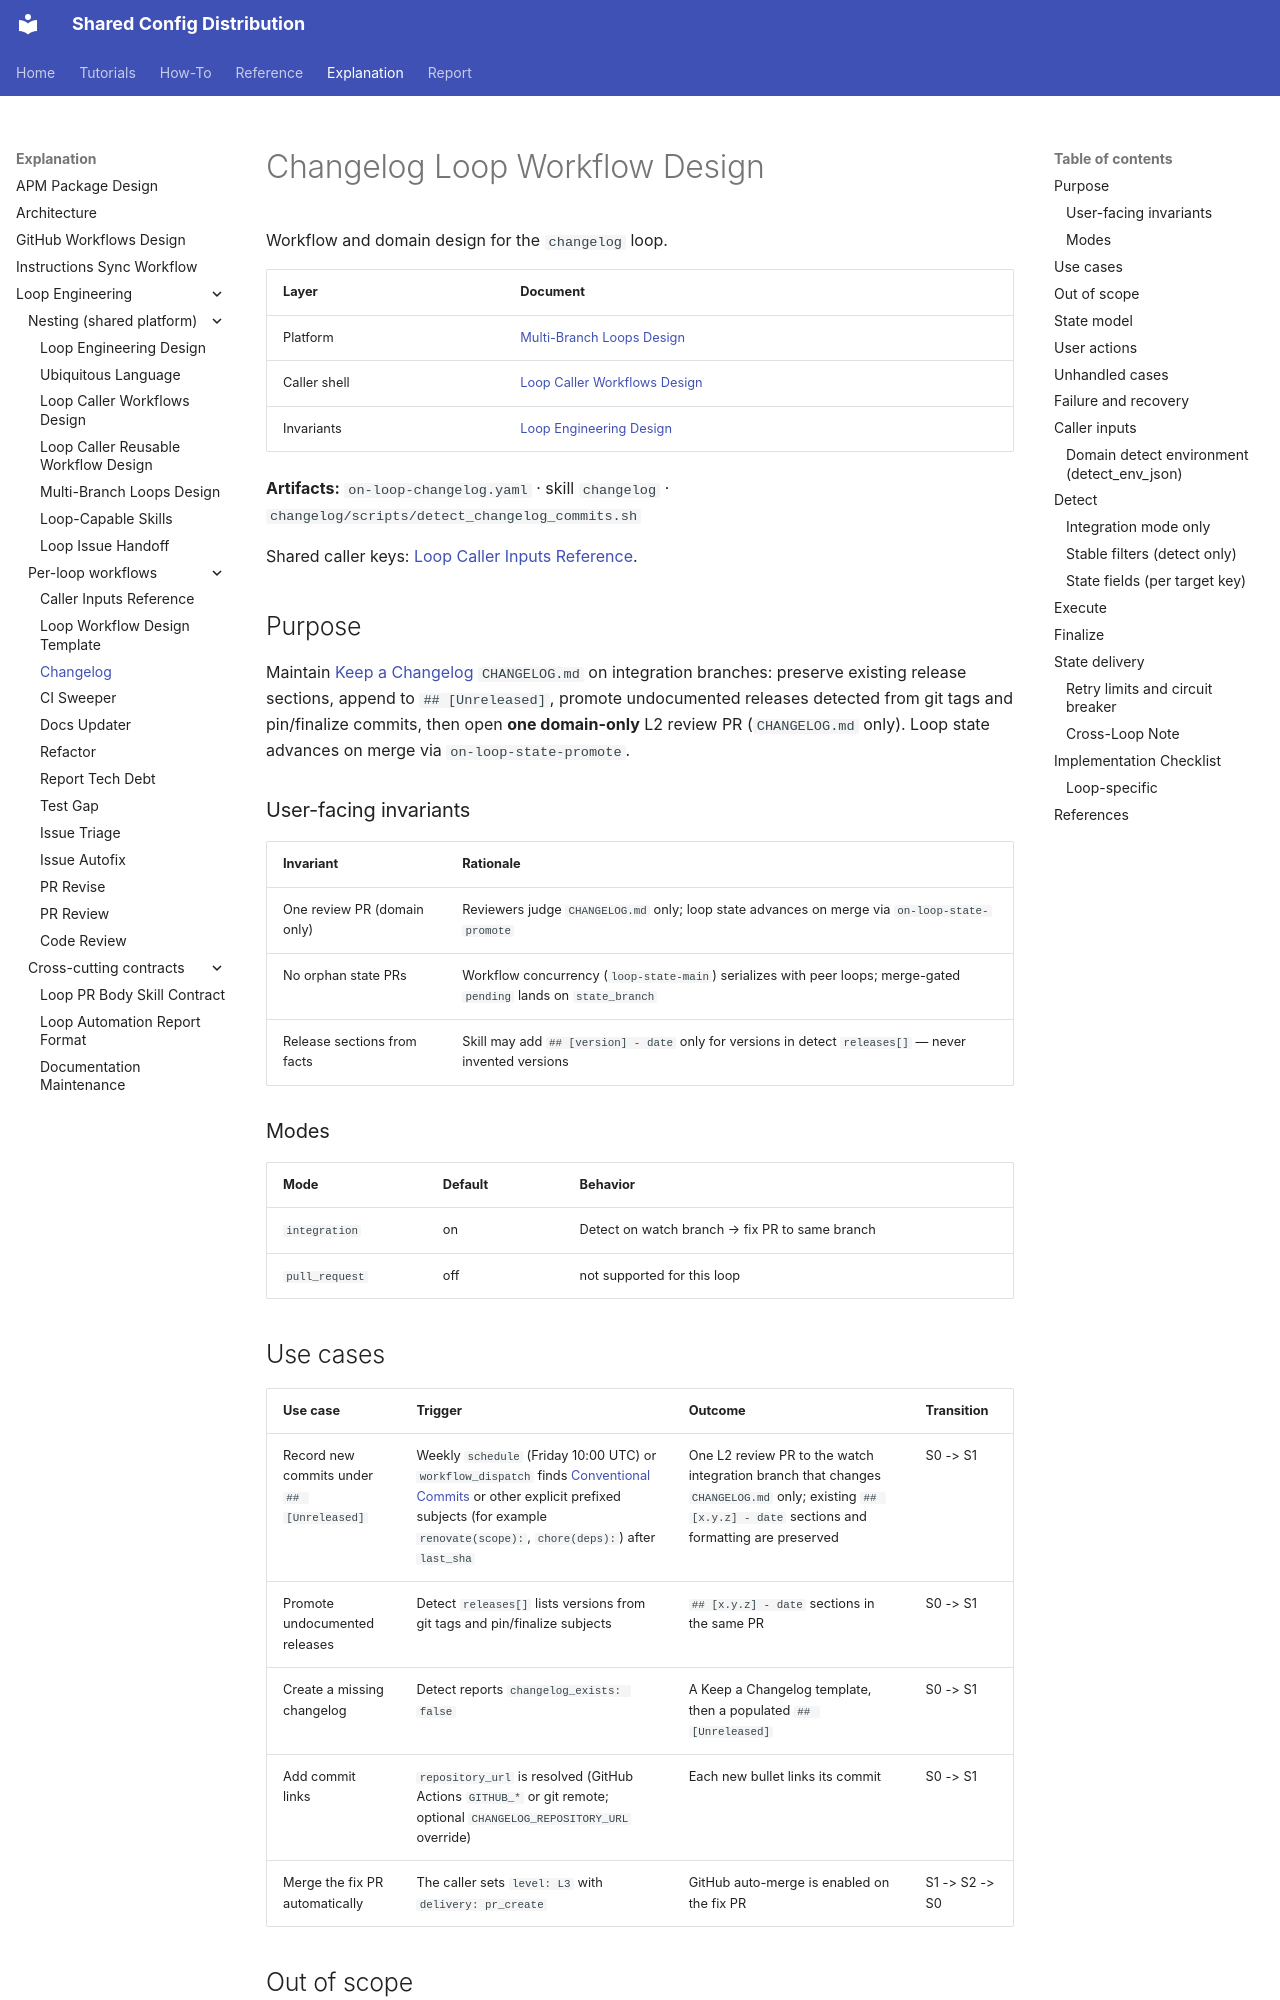

repository: y-miyazaki/config · page: explanation/loop-engineering/workflows/loop-changelog-workflow-design/index.html · generator: mkdocs

# Changelog Loop Workflow Design

Workflow and domain design for the `changelog` loop.

| Layer        | Document                                                           |
| ------------ | ------------------------------------------------------------------ |
| Platform     | [Multi-Branch Loops Design](../multi-branch-loops-design.md)       |
| Caller shell | [Loop Caller Workflows Design](../loop-caller-workflows-design.md) |
| Invariants   | [Loop Engineering Design](../loop-engineering-design.md)           |

**Artifacts:** `on-loop-changelog.yaml` · skill `changelog` · `changelog/scripts/detect_changelog_commits.sh`

Shared caller keys: [Loop Caller Inputs Reference](loop-caller-inputs-reference.md).

## Purpose

Maintain [Keep a Changelog](https://keepachangelog.com/) `CHANGELOG.md` on integration branches: preserve existing release sections, append to `## [Unreleased]`, promote undocumented releases detected from git tags and pin/finalize commits, then open **one domain-only** L2 review PR (`CHANGELOG.md` only). Loop state advances on merge via `on-loop-state-promote`.

### User-facing invariants

| Invariant                   | Rationale                                                                                                          |
| --------------------------- | ------------------------------------------------------------------------------------------------------------------ |
| One review PR (domain only) | Reviewers judge `CHANGELOG.md` only; loop state advances on merge via `on-loop-state-promote`                      |
| No orphan state PRs         | Workflow concurrency (`loop-state-main`) serializes with peer loops; merge-gated `pending` lands on `state_branch` |
| Release sections from facts | Skill may add `## [version] - date` only for versions in detect `releases[]` — never invented versions             |

### Modes

| Mode           | Default | Behavior                                       |
| -------------- | ------- | ---------------------------------------------- |
| `integration`  | on      | Detect on watch branch → fix PR to same branch |
| `pull_request` | off     | not supported for this loop                    |

## Use cases

| Use case                                   | Trigger                                                                                                                                                                                                                              | Outcome                                                                                                                                               | Transition     |
| ------------------------------------------ | ------------------------------------------------------------------------------------------------------------------------------------------------------------------------------------------------------------------------------------ | ----------------------------------------------------------------------------------------------------------------------------------------------------- | -------------- |
| Record new commits under `## [Unreleased]` | Weekly `schedule` (Friday 10:00 UTC) or `workflow_dispatch` finds [Conventional Commits](https://www.conventionalcommits.org/) or other explicit prefixed subjects (for example `renovate(scope):`, `chore(deps):`) after `last_sha` | One L2 review PR to the watch integration branch that changes `CHANGELOG.md` only; existing `## [x.y.z] - date` sections and formatting are preserved | S0 -> S1       |
| Promote undocumented releases              | Detect `releases[]` lists versions from git tags and pin/finalize subjects                                                                                                                                                           | `## [x.y.z] - date` sections in the same PR                                                                                                           | S0 -> S1       |
| Create a missing changelog                 | Detect reports `changelog_exists: false`                                                                                                                                                                                             | A Keep a Changelog template, then a populated `## [Unreleased]`                                                                                       | S0 -> S1       |
| Add commit links                           | `repository_url` is resolved (GitHub Actions `GITHUB_*` or git remote; optional `CHANGELOG_REPOSITORY_URL` override)                                                                                                                 | Each new bullet links its commit                                                                                                                      | S0 -> S1       |
| Merge the fix PR automatically             | The caller sets `level: L3` with `delivery: pr_create`                                                                                                                                                                               | GitHub auto-merge is enabled on the fix PR                                                                                                            | S1 -> S2 -> S0 |

## Out of scope

- Creating git tags (tags are inputs to detect; the loop documents them in `CHANGELOG.md` only)
- PR head mode (`detect_pr_enabled` default off) — changelog updates target integration branches only
- Commits without a clear `prefix: description` or `prefix(scope): description` shape
- Maker edits to loop state (finalize bundles state after verification)

Skill execution boundaries: `changelog` SKILL.md (`USE FOR` / `DO NOT USE FOR`).
